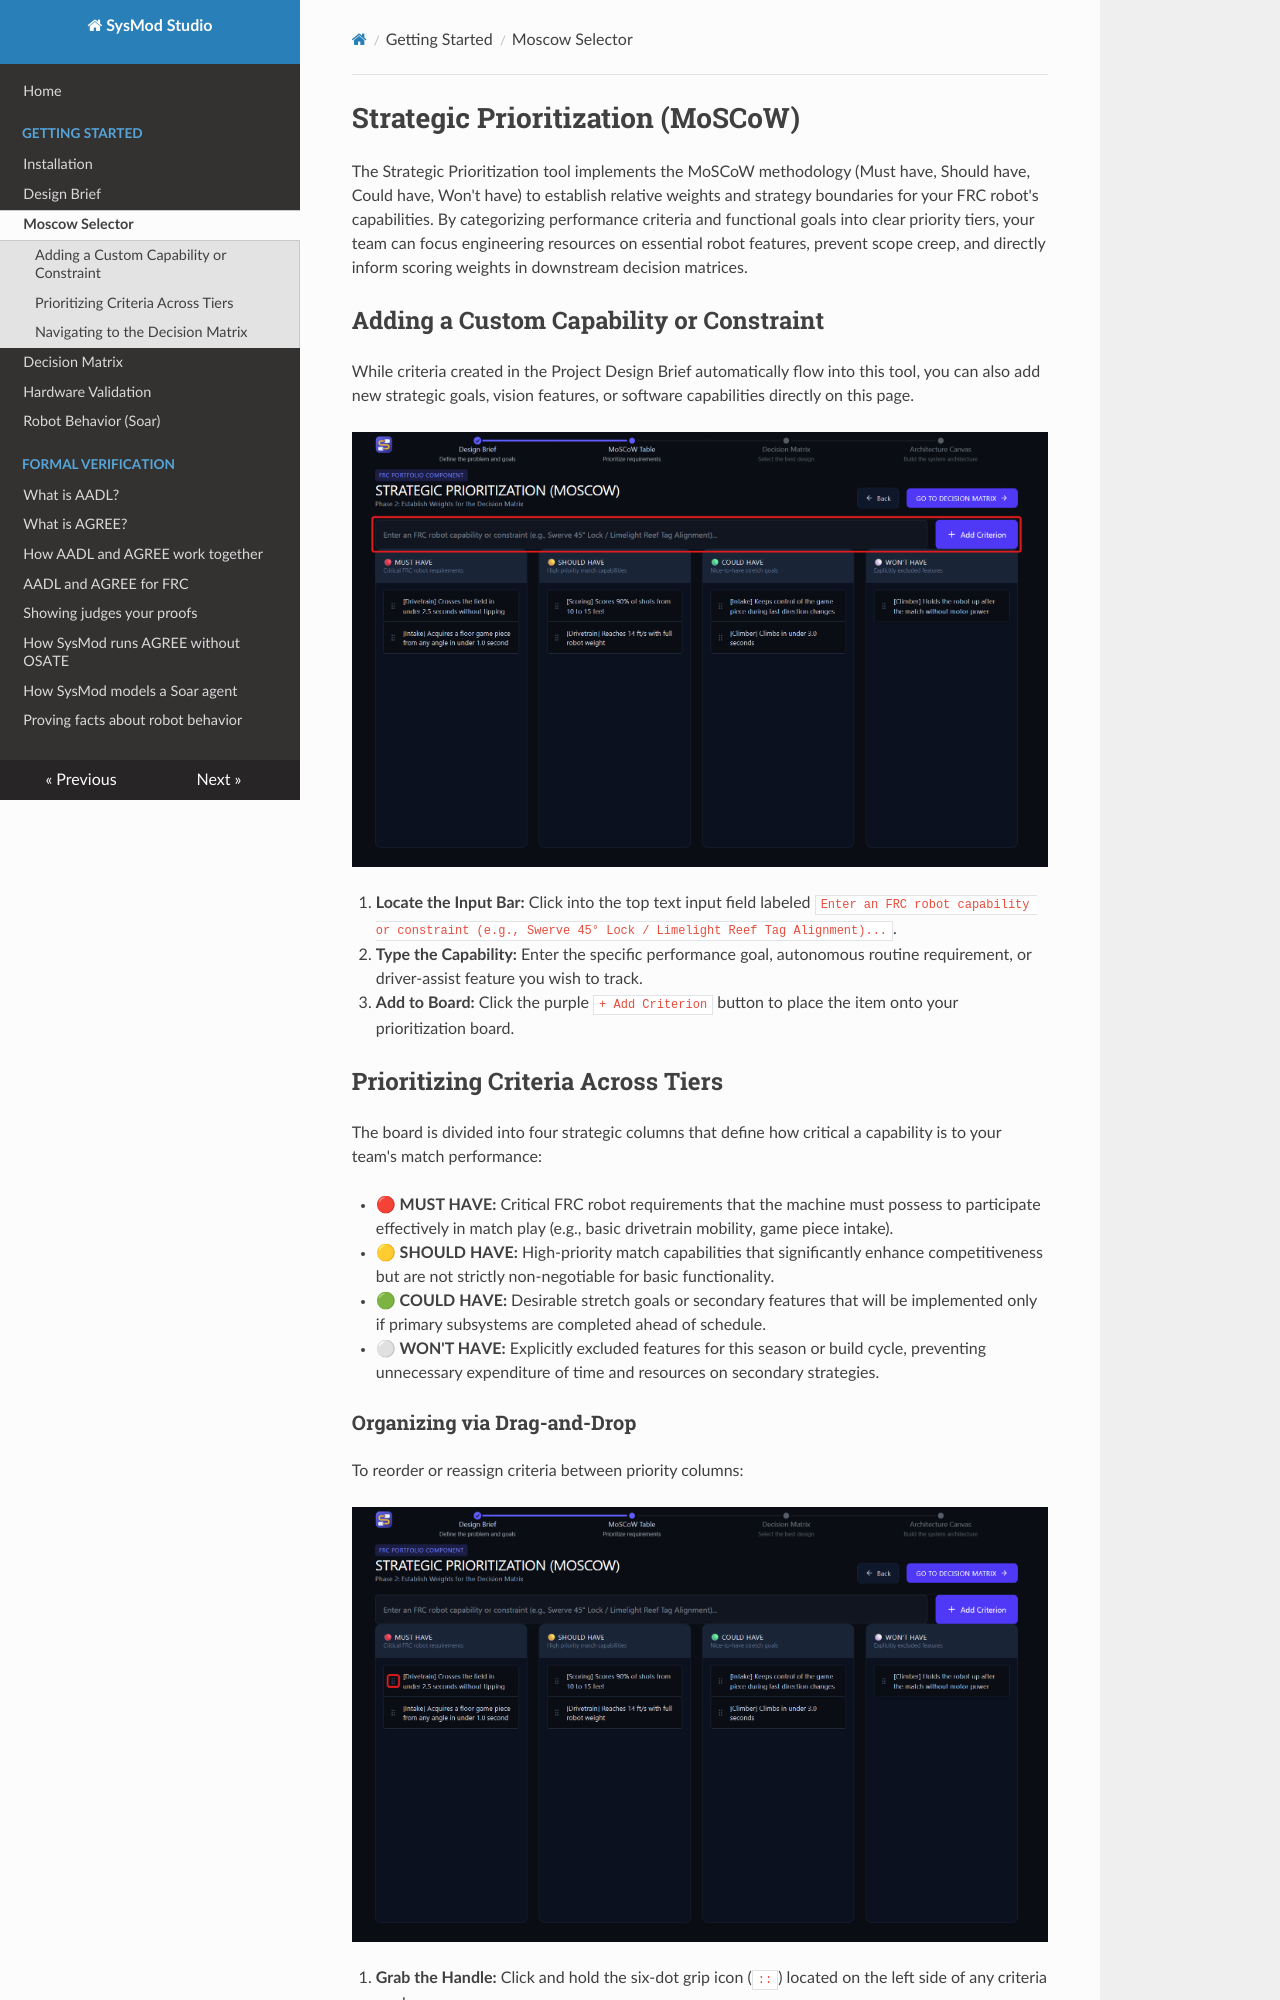

repository: Suave101/SysMod · page: getting-started/moscow-selector/index.html · generator: mkdocs

# Strategic Prioritization (MoSCoW)
The Strategic Prioritization tool implements the MoSCoW methodology (Must have, Should have, Could have, Won't have) to establish relative weights and strategy boundaries for your FRC robot's capabilities. By categorizing performance criteria and functional goals into clear priority tiers, your team can focus engineering resources on essential robot features, prevent scope creep, and directly inform scoring weights in downstream decision matrices.

## Adding a Custom Capability or Constraint
While criteria created in the Project Design Brief automatically flow into this tool, you can also add new strategic goals, vision features, or software capabilities directly on this page.

<img src="../../assets/moscow-Add-Criterion.png"></img>

1. **Locate the Input Bar:** Click into the top text input field labeled `Enter an FRC robot capability or constraint (e.g., Swerve 45° Lock / Limelight Reef Tag Alignment)...`.
2. **Type the Capability:** Enter the specific performance goal, autonomous routine requirement, or driver-assist feature you wish to track.
3. **Add to Board:** Click the purple `+ Add Criterion` button to place the item onto your prioritization board.

## Prioritizing Criteria Across Tiers
The board is divided into four strategic columns that define how critical a capability is to your team's match performance:

* **🔴 MUST HAVE:** Critical FRC robot requirements that the machine must possess to participate effectively in match play (e.g., basic drivetrain mobility, game piece intake).
* **🟡 SHOULD HAVE:** High-priority match capabilities that significantly enhance competitiveness but are not strictly non-negotiable for basic functionality.
* **🟢 COULD HAVE:** Desirable stretch goals or secondary features that will be implemented only if primary subsystems are completed ahead of schedule.
* **⚪ WON'T HAVE:** Explicitly excluded features for this season or build cycle, preventing unnecessary expenditure of time and resources on secondary strategies.
